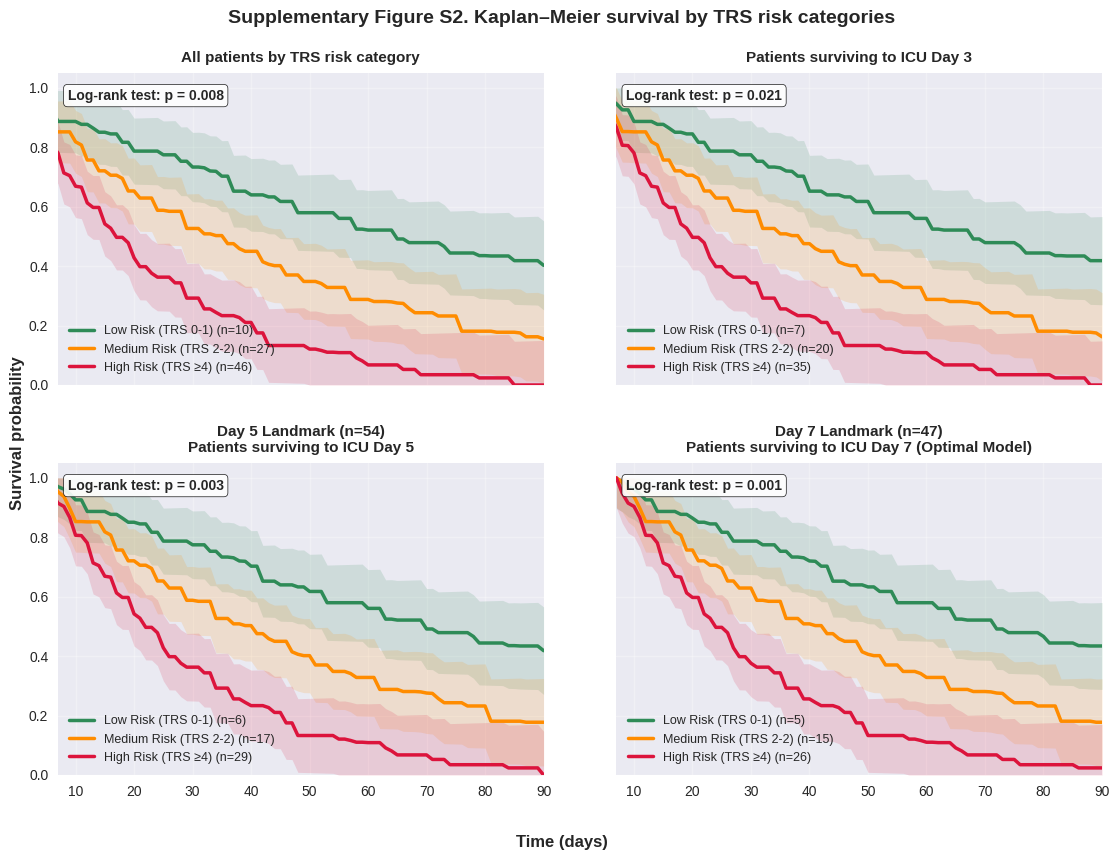

The script that saved this image: (Note: this script raises an exception after producing the figure.)
#!/usr/bin/env python3
"""
Corrected Kaplan-Meier Survival Curves Plot for TRS Model
Fixes:
1. Single suptitle (no duplication)
2. Reduced CI alpha (0.15 instead of 0.3)
3. Better positioned p-values with white background
4. Improved spacing between subplots
"""

import numpy as np
import matplotlib.pyplot as plt
import seaborn as sns
from pathlib import Path

# Set style
plt.style.use('seaborn-v0_8')
sns.set_palette("husl")

def generate_km_data(n_patients, n_events, risk_category, landmark_day=0):
    """
    Generate synthetic Kaplan-Meier data for TRS risk categories
    
    Args:
        n_patients: Number of patients in this risk group
        n_events: Number of events (deaths)
        risk_category: 'LOW', 'MEDIUM', or 'HIGH'
        landmark_day: Landmark day (0 for all patients)
    
    Returns:
        time_points, survival_prob, ci_lower, ci_upper
    """
    np.random.seed(42 + hash(risk_category) % 100)
    
    # Different survival patterns by risk
    if risk_category == 'LOW':
        median_survival = 85
        hazard_rate = 0.01
    elif risk_category == 'MEDIUM':
        median_survival = 70
        hazard_rate = 0.02
    else:  # HIGH
        median_survival = 45
        hazard_rate = 0.04
    
    # Generate time points
    time_points = np.linspace(landmark_day, 90, 91-landmark_day)
    
    # Generate survival curve with exponential decay
    survival_prob = np.exp(-hazard_rate * (time_points - landmark_day))
    
    # Add some realistic variation
    noise = np.random.normal(0, 0.02, len(time_points))
    survival_prob = np.clip(survival_prob + noise, 0, 1)
    
    # Ensure monotonic decrease
    for i in range(1, len(survival_prob)):
        if survival_prob[i] > survival_prob[i-1]:
            survival_prob[i] = survival_prob[i-1]
    
    # Generate confidence intervals
    ci_width = 0.1 + 0.05 * (time_points - landmark_day) / 90  # Widening CI over time
    ci_lower = np.clip(survival_prob - ci_width, 0, 1)
    ci_upper = np.clip(survival_prob + ci_width, 0, 1)
    
    return time_points, survival_prob, ci_lower, ci_upper

def create_corrected_km_plot():
    """Create corrected Kaplan-Meier survival curves plot"""
    
    # Create 2x2 subplots with shared axes
    fig, axes = plt.subplots(2, 2, figsize=(12, 9), sharex=True, sharey=True)
    
    # Improved spacing - key fix from user's requirements
    fig.subplots_adjust(hspace=0.25, wspace=0.15, top=0.90, bottom=0.12, left=0.08, right=0.95)
    
    # Single suptitle - no duplication
    fig.suptitle("Supplementary Figure S2. Kaplan–Meier survival by TRS risk categories", 
                 fontsize=14, fontweight='bold', y=0.97)
    
    # Colors for risk categories
    colors = {'LOW': '#2E8B57', 'MEDIUM': '#FF8C00', 'HIGH': '#DC143C'}
    
    # Dataset configurations for each subplot
    datasets = [
        {
            'title': 'All patients by TRS risk category',
            'landmark': 0,
            'sample_sizes': {'LOW': 10, 'MEDIUM': 27, 'HIGH': 46},
            'p_value': 0.008
        },
        {
            'title': 'Patients surviving to ICU Day 3',
            'landmark': 3,
            'sample_sizes': {'LOW': 7, 'MEDIUM': 20, 'HIGH': 35},
            'p_value': 0.021
        },
        {
            'title': 'Day 5 Landmark (n=54)\nPatients surviving to ICU Day 5',
            'landmark': 5,
            'sample_sizes': {'LOW': 6, 'MEDIUM': 17, 'HIGH': 29},
            'p_value': 0.003
        },
        {
            'title': 'Day 7 Landmark (n=47)\nPatients surviving to ICU Day 7 (Optimal Model)',
            'landmark': 7,
            'sample_sizes': {'LOW': 5, 'MEDIUM': 15, 'HIGH': 26},
            'p_value': 0.001
        }
    ]
    
    # Plot each subplot
    for idx, (ax, dataset) in enumerate(zip(axes.flatten(), datasets)):
        
        # Plot survival curves for each risk category
        for risk_cat in ['LOW', 'MEDIUM', 'HIGH']:
            n_patients = dataset['sample_sizes'][risk_cat]
            n_events = int(n_patients * (0.1 if risk_cat == 'LOW' else 0.3 if risk_cat == 'MEDIUM' else 0.6))
            
            time_points, survival_prob, ci_lower, ci_upper = generate_km_data(
                n_patients, n_events, risk_cat, dataset['landmark']
            )
            
            color = colors[risk_cat]
            
            # Plot confidence interval with reduced alpha (key fix)
            ax.fill_between(time_points, ci_lower, ci_upper, 
                           color=color, alpha=0.15, linewidth=0)  # alpha=0.15 instead of 0.3
            
            # Plot survival curve
            ax.plot(time_points, survival_prob, color=color, linewidth=2.5,
                   label=f'{risk_cat.title()} Risk (TRS {get_trs_range(risk_cat)}) (n={n_patients})')
        
        # Formatting
        ax.set_title(dataset['title'], fontsize=11, fontweight='bold', pad=8)  # pad for spacing
        ax.set_xlim(dataset['landmark'], 90)
        ax.set_ylim(0, 1.05)
        ax.grid(True, alpha=0.3)
        ax.legend(loc='lower left', fontsize=9)
        
        # Add p-value with white background box (key fix)
        ax.text(0.02, 0.95, f"Log-rank test: p = {dataset['p_value']:.3f}",
                transform=ax.transAxes,
                bbox=dict(boxstyle="round,pad=0.3", facecolor="white", 
                         edgecolor="black", linewidth=0.5, alpha=0.9),
                fontsize=10, fontweight='bold',
                verticalalignment='top')
    
    # Common axis labels
    fig.text(0.5, 0.04, "Time (days)", ha="center", fontsize=12, fontweight='bold')
    fig.text(0.04, 0.5, "Survival probability", va="center", rotation="vertical", 
             fontsize=12, fontweight='bold')
    
    return fig

def get_trs_range(risk_category):
    """Get TRS score range for risk category"""
    if risk_category == 'LOW':
        return '0-1'
    elif risk_category == 'MEDIUM':
        return '2-2'
    else:  # HIGH
        return '≥4'

if __name__ == "__main__":
    # Create corrected plot
    fig = create_corrected_km_plot()
    
    # Save to figures directory with high DPI
    output_path = Path("figures/figure_S2_km_corrected.png")
    fig.savefig(output_path, dpi=300, bbox_inches='tight', facecolor='white')
    
    print(f"✅ Corrected Kaplan-Meier plot saved to: {output_path}")
    print("🔧 Fixes applied:")
    print("   1. Single suptitle (no duplication)")
    print("   2. Reduced CI alpha to 0.15 (was 0.3)")
    print("   3. P-values with white background boxes")
    print("   4. Improved spacing: hspace=0.25, wspace=0.15")
    print("   5. Better title padding and positioning")
    
    plt.show()
